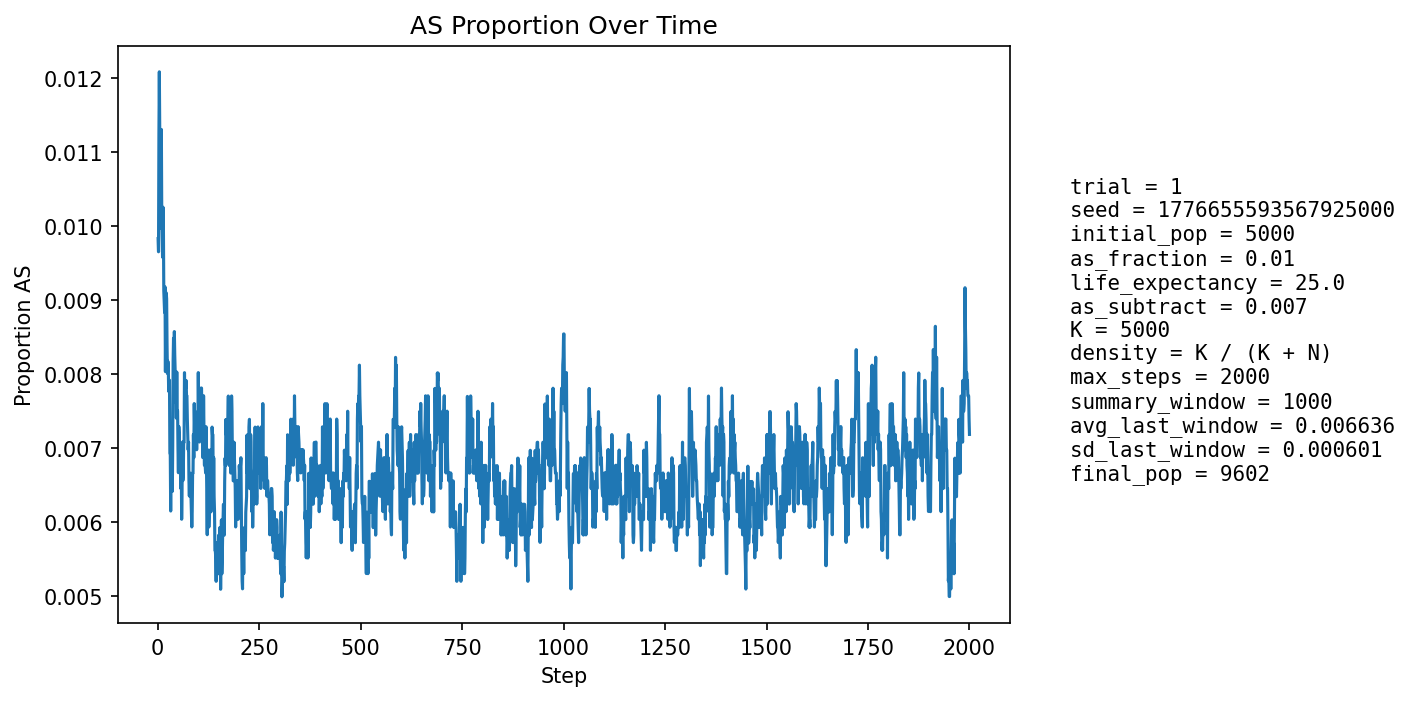

Values plotted in this chart, from the file beside it:
step, population_size, births, newborn_AA, newborn_AS, newborn_SS, prop_newborn_AA, prop_newborn_AS, prop_newborn_SS, prop_repro_AA, prop_repro_AS, prop_AS_population
1, 5392, 1284, 1273, 11, 0, 0.9914, 0.008567, 0.0, 0.9918, 0.008181, 0.009829
2, 5595, 1246, 1238, 7, 1, 0.9936, 0.005618, 0.0008026, 0.9907, 0.00927, 0.009651
3, 5783, 1233, 1218, 15, 0, 0.9878, 0.01217, 0.0, 0.9897, 0.01033, 0.01124
4, 5960, 1228, 1210, 18, 0, 0.9853, 0.01466, 0.0, 0.9872, 0.01284, 0.01208
5, 6190, 1300, 1288, 12, 0, 0.9908, 0.009231, 0.0, 0.9881, 0.01193, 0.01131
6, 6418, 1347, 1341, 6, 0, 0.9955, 0.004454, 0.0, 0.9891, 0.01095, 0.009972
7, 6643, 1381, 1367, 14, 0, 0.9899, 0.01014, 0.0, 0.9889, 0.0111, 0.01024
8, 6861, 1406, 1388, 18, 0, 0.9872, 0.0128, 0.0, 0.9884, 0.0116, 0.01079
9, 7078, 1441, 1419, 22, 0, 0.9847, 0.01527, 0.0, 0.9889, 0.01112, 0.0113
10, 7300, 1476, 1465, 11, 0, 0.9925, 0.007453, 0.0, 0.9905, 0.009537, 0.01014
11, 7518, 1510, 1497, 13, 0, 0.9914, 0.008609, 0.0, 0.9908, 0.009155, 0.009843
12, 7726, 1538, 1524, 14, 0, 0.9909, 0.009103, 0.0, 0.9907, 0.009348, 0.009578
13, 7900, 1541, 1519, 22, 0, 0.9857, 0.01428, 0.0, 0.9895, 0.01045, 0.01025
14, 8064, 1554, 1539, 15, 0, 0.9903, 0.009653, 0.0, 0.9905, 0.009476, 0.01004
15, 8219, 1574, 1566, 8, 0, 0.9949, 0.005083, 0.0, 0.9905, 0.009482, 0.009125
16, 8364, 1596, 1584, 12, 0, 0.9925, 0.007519, 0.0, 0.9908, 0.009242, 0.008967
17, 8492, 1610, 1597, 13, 0, 0.9919, 0.008075, 0.0, 0.99, 0.009995, 0.008832
18, 8608, 1620, 1601, 19, 0, 0.9883, 0.01173, 0.0, 0.9902, 0.009838, 0.009178
19, 8713, 1630, 1623, 7, 0, 0.9957, 0.004294, 0.0, 0.991, 0.009017, 0.008034
20, 8812, 1641, 1622, 19, 0, 0.9884, 0.01158, 0.0, 0.9913, 0.008665, 0.008852
21, 8904, 1651, 1632, 19, 0, 0.9885, 0.01151, 0.0, 0.9919, 0.008114, 0.009097
22, 8983, 1657, 1640, 17, 0, 0.9897, 0.01026, 0.0, 0.9913, 0.008679, 0.009017
23, 9053, 1663, 1652, 11, 0, 0.9934, 0.006615, 0.0, 0.9923, 0.007742, 0.008395
24, 9116, 1668, 1658, 10, 0, 0.994, 0.005995, 0.0, 0.9919, 0.008108, 0.008008
25, 9175, 1674, 1659, 15, 0, 0.991, 0.008961, 0.0, 0.9915, 0.008464, 0.008174
26, 9227, 1680, 1666, 14, 0, 0.9917, 0.008333, 0.0, 0.9912, 0.008818, 0.008128
27, 9270, 1683, 1671, 12, 0, 0.9929, 0.00713, 0.0, 0.9916, 0.008351, 0.007767
28, 9310, 1686, 1672, 14, 0, 0.9917, 0.008304, 0.0, 0.9923, 0.007689, 0.007841
29, 9345, 1689, 1673, 16, 0, 0.9905, 0.009473, 0.0, 0.9921, 0.007861, 0.007919
30, 9379, 1692, 1686, 6, 0, 0.9965, 0.003546, 0.0, 0.9924, 0.007621, 0.00693
31, 9403, 1694, 1683, 11, 0, 0.9935, 0.006494, 0.0, 0.9926, 0.007388, 0.006913
32, 9428, 1697, 1691, 6, 0, 0.9965, 0.003536, 0.0, 0.9926, 0.007366, 0.006152
33, 9447, 1698, 1680, 18, 0, 0.9894, 0.0106, 0.0, 0.9927, 0.007348, 0.00688
34, 9468, 1700, 1684, 16, 0, 0.9906, 0.009412, 0.0, 0.9935, 0.006516, 0.007076
35, 9488, 1701, 1690, 11, 0, 0.9935, 0.006467, 0.0, 0.9937, 0.006298, 0.006851
36, 9506, 1703, 1695, 8, 0, 0.9953, 0.004698, 0.0, 0.9941, 0.005875, 0.006417
37, 9521, 1705, 1690, 15, 0, 0.9912, 0.008798, 0.0, 0.9935, 0.00647, 0.007037
38, 9535, 1705, 1683, 22, 0, 0.9871, 0.0129, 0.0, 0.9929, 0.007066, 0.00818
39, 9546, 1706, 1687, 19, 0, 0.9889, 0.01114, 0.0, 0.9929, 0.007056, 0.008485
40, 9556, 1707, 1699, 8, 0, 0.9953, 0.004687, 0.0, 0.9932, 0.006845, 0.007744
41, 9564, 1709, 1689, 20, 0, 0.9883, 0.0117, 0.0, 0.9928, 0.007238, 0.008574
42, 9568, 1708, 1694, 14, 0, 0.9918, 0.008197, 0.0, 0.992, 0.008039, 0.008257
43, 9575, 1709, 1697, 12, 0, 0.993, 0.007022, 0.0, 0.9916, 0.008435, 0.008042
44, 9580, 1709, 1699, 10, 0, 0.9941, 0.005851, 0.0, 0.992, 0.008029, 0.00762
45, 9584, 1710, 1695, 15, 0, 0.9912, 0.008772, 0.0, 0.9916, 0.008422, 0.007826
46, 9588, 1710, 1700, 10, 0, 0.9942, 0.005848, 0.0, 0.9918, 0.00822, 0.007405
47, 9592, 1710, 1692, 18, 0, 0.9895, 0.01053, 0.0, 0.992, 0.008018, 0.008028
48, 9589, 1710, 1697, 13, 0, 0.9924, 0.007602, 0.0, 0.9924, 0.007615, 0.007509
49, 9592, 1710, 1696, 14, 0, 0.9918, 0.008187, 0.0, 0.9926, 0.007418, 0.007506
50, 9593, 1710, 1701, 9, 0, 0.9947, 0.005263, 0.0, 0.9932, 0.006812, 0.006984
51, 9596, 1711, 1702, 9, 0, 0.9947, 0.00526, 0.0, 0.9926, 0.007409, 0.006669
52, 9599, 1711, 1695, 16, 0, 0.9906, 0.009351, 0.0, 0.9928, 0.007209, 0.007292
53, 9600, 1710, 1697, 13, 0, 0.9924, 0.007602, 0.0, 0.9926, 0.007409, 0.007188
54, 9599, 1711, 1702, 9, 0, 0.9947, 0.00526, 0.0, 0.993, 0.007007, 0.006667
55, 9600, 1711, 1699, 12, 0, 0.993, 0.007013, 0.0, 0.9934, 0.006607, 0.006771
56, 9602, 1711, 1697, 14, 0, 0.9918, 0.008182, 0.0, 0.993, 0.007006, 0.006978
57, 9603, 1710, 1703, 7, 0, 0.9959, 0.004094, 0.0, 0.9932, 0.006807, 0.006456
58, 9601, 1711, 1696, 14, 1, 0.9912, 0.008182, 0.0005845, 0.9932, 0.006803, 0.006874
59, 9601, 1711, 1706, 5, 0, 0.9971, 0.002922, 0.0, 0.9932, 0.006804, 0.006041
60, 9602, 1711, 1698, 13, 0, 0.9924, 0.007598, 0.0, 0.9932, 0.006805, 0.006457
... 1,940 more rows
